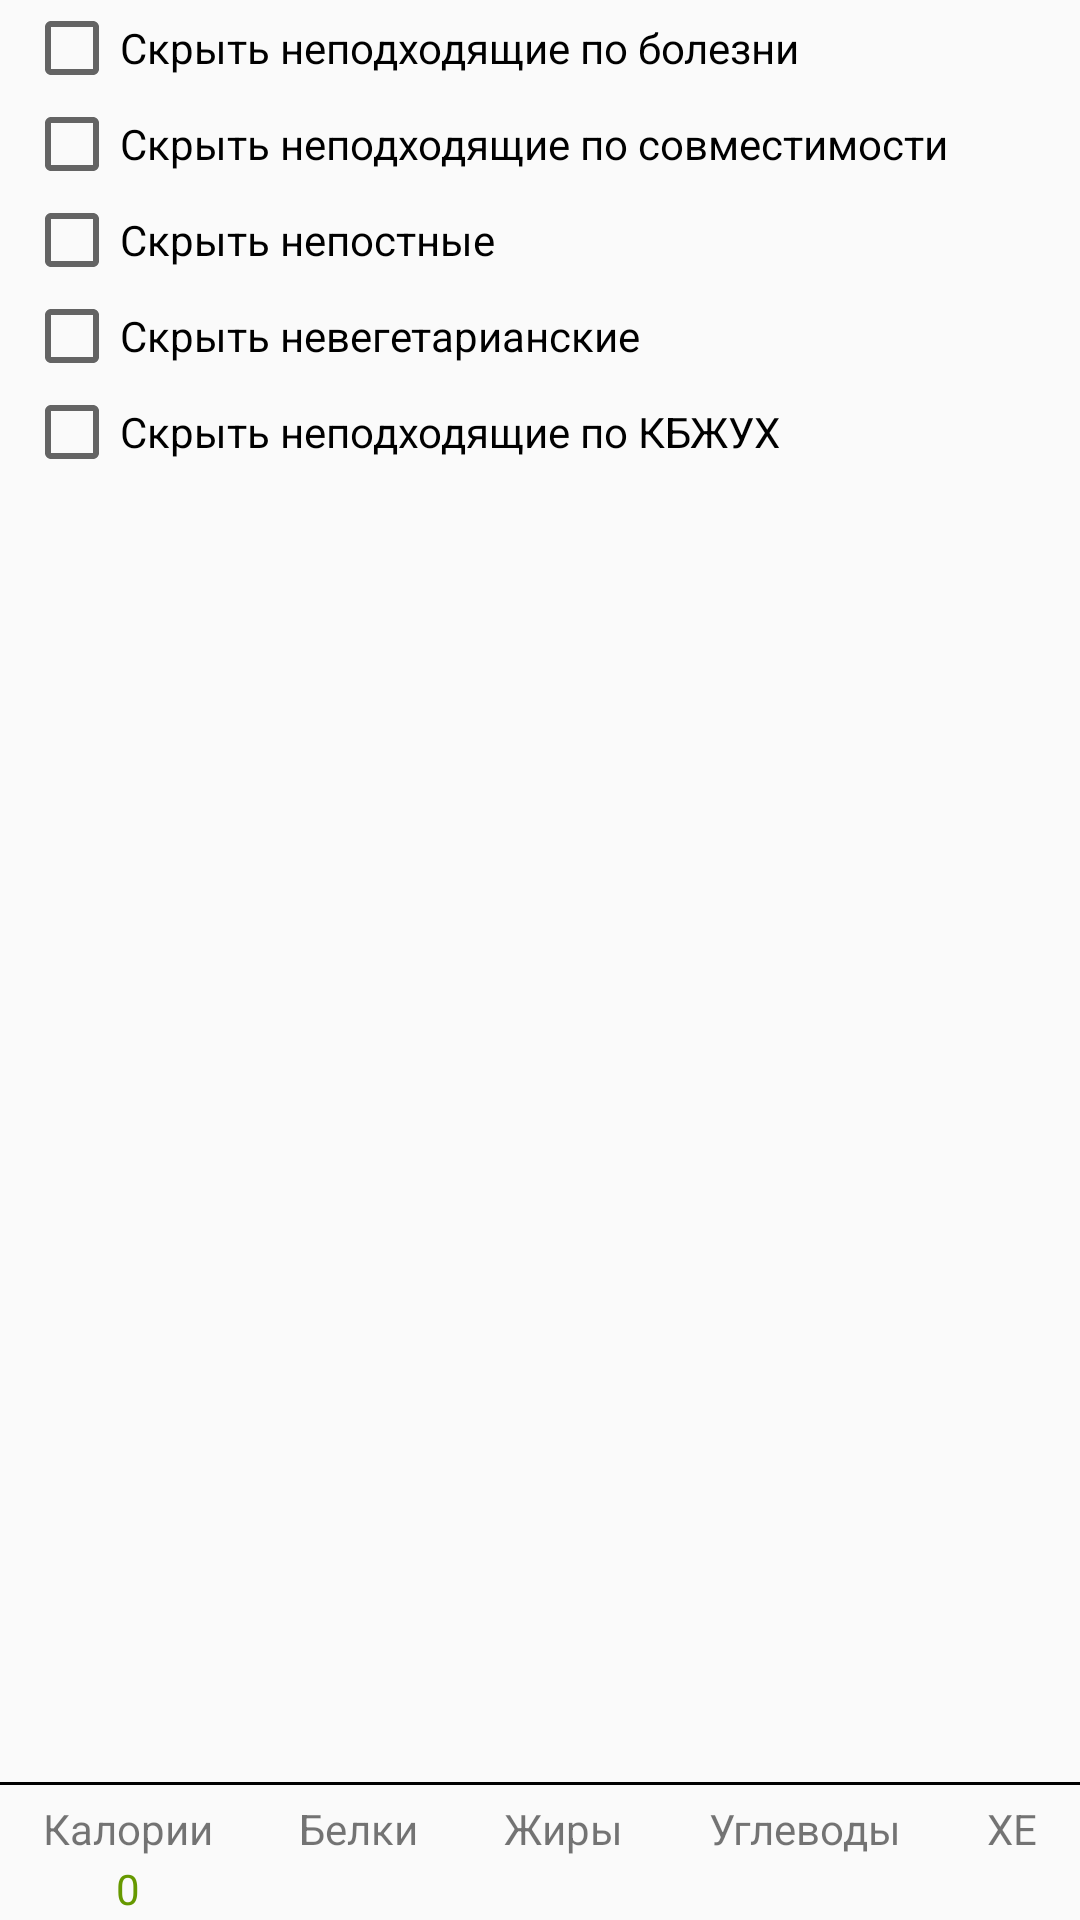

The Android layout XML behind this screen, and the referenced resources:
<!-- AndroidManifest.xml: application theme AppTheme -->
<!-- res/layout/activity_list_dishes.xml -->
<?xml version="1.0" encoding="utf-8"?>
<FrameLayout
    xmlns:android="http://schemas.android.com/apk/res/android"
    xmlns:app="http://schemas.android.com/apk/res-auto"
    xmlns:tools="http://schemas.android.com/tools"
    android:id="@+id/listDishesActivity"
    android:layout_width="match_parent"
    android:layout_height="match_parent"
    tools:context=".ListDishesActivity">
    <LinearLayout
        android:layout_width="match_parent"
        android:layout_height="match_parent"
        android:orientation="vertical">

        <CheckBox
            android:id="@+id/diabetesCheckBox"
            android:layout_width="match_parent"
            android:layout_height="wrap_content"
            android:layout_marginStart="8dp"
            android:layout_marginEnd="8dp"
            android:text="Скрыть неподходящие по болезни"
            app:layout_constraintEnd_toEndOf="parent"
            app:layout_constraintStart_toStartOf="parent"
            app:layout_constraintTop_toTopOf="parent" />

        <CheckBox
            android:id="@+id/compatibilityCheckBox"
            android:layout_width="match_parent"
            android:layout_height="wrap_content"
            android:layout_marginStart="8dp"
            android:layout_marginEnd="8dp"
            android:text="Скрыть неподходящие по совместимости"
            app:layout_constraintEnd_toEndOf="parent"
            app:layout_constraintStart_toStartOf="parent"
            app:layout_constraintTop_toBottomOf="@+id/diabetesCheckBox" />

        <CheckBox
            android:id="@+id/lentenCheckBox"
            android:layout_width="match_parent"
            android:layout_height="wrap_content"
            android:layout_marginStart="8dp"
            android:layout_marginEnd="8dp"
            android:text="Скрыть непостные"
            app:layout_constraintEnd_toEndOf="parent"
            app:layout_constraintStart_toStartOf="parent"
            app:layout_constraintTop_toBottomOf="@+id/compatibilityCheckBox" />

        <CheckBox
            android:id="@+id/vegetarianCheckBox"
            android:layout_width="match_parent"
            android:layout_height="wrap_content"
            android:layout_marginStart="8dp"
            android:layout_marginEnd="8dp"
            android:text="Скрыть невегетарианские"
            app:layout_constraintEnd_toEndOf="parent"
            app:layout_constraintStart_toStartOf="parent"
            app:layout_constraintTop_toBottomOf="@+id/lentenCheckBox" />

        <CheckBox
            android:id="@+id/cpfcxCheckBox"
            android:layout_width="match_parent"
            android:layout_height="wrap_content"
            android:layout_marginStart="8dp"
            android:layout_marginEnd="8dp"
            android:text="Скрыть неподходящие по КБЖУX"
            app:layout_constraintEnd_toEndOf="parent"
            app:layout_constraintStart_toStartOf="parent"
            app:layout_constraintTop_toBottomOf="@+id/vegetarianCheckBox" />



    <FrameLayout
        android:layout_width="match_parent"
        android:layout_height="0dp"
        android:layout_weight="11">

        <android.support.v7.widget.RecyclerView
            android:id="@+id/listDishesRecyclerView"
            android:layout_width="match_parent"
            android:layout_height="match_parent"
            android:scrollbars="vertical" />
    </FrameLayout>

    <View
        android:layout_width="match_parent"
        android:layout_height="1dp"
        android:background="@android:color/black" />

        <LinearLayout
            android:id="@+id/containerCPFCXLinearLayout"
            android:layout_width="match_parent"
            android:layout_height="40dp"
            android:layout_marginTop="5dp"
            android:orientation="horizontal">

            <LinearLayout
                android:layout_width="wrap_content"
                android:layout_height="wrap_content"
                android:layout_weight="1"
                android:orientation="vertical">

                <TextView
                    android:id="@+id/textView3"
                    android:layout_width="wrap_content"
                    android:layout_height="20dp"
                    android:layout_gravity="center_horizontal"
                    android:text="Калории" />

                <TextView
                    android:id="@+id/normCaloriesTextView"
                    android:layout_width="wrap_content"
                    android:layout_height="20dp"
                    android:layout_gravity="center_horizontal"
                    android:text="0"
                    android:textColor="@android:color/holo_green_dark" />

                <TextView
                    android:id="@+id/countCaloriesInListDishesTextView"
                    android:layout_width="wrap_content"
                    android:layout_height="20dp"
                    android:layout_gravity="center_horizontal"
                    android:text="0"
                    android:textColor="@android:color/black" />


                <TextView
                    android:id="@+id/aboveCaloriesTextView"
                    android:layout_width="match_parent"
                    android:layout_height="20dp"
                    android:gravity="center_horizontal"
                    android:text="0"
                    android:textColor="@android:color/holo_red_dark"
                    android:visibility="visible" />
            </LinearLayout>

            <LinearLayout
                android:layout_width="wrap_content"
                android:layout_height="wrap_content"
                android:layout_weight="1"
                android:orientation="vertical">

                <TextView
                    android:id="@+id/textView5"
                    android:layout_width="wrap_content"
                    android:layout_height="20dp"
                    android:layout_gravity="center_horizontal"
                    android:text="Белки" />

                <TextView
                    android:id="@+id/normProteinsTextView"
                    android:layout_width="wrap_content"
                    android:layout_height="20dp"
                    android:layout_gravity="center_horizontal"
                    android:textColor="@android:color/holo_green_dark" />

                <TextView
                    android:id="@+id/countProteinsInListDishesTextView"
                    android:layout_width="wrap_content"
                    android:layout_height="20dp"
                    android:layout_gravity="center_horizontal"
                    android:text="0г"
                    android:textColor="@android:color/black" />


                <TextView
                    android:id="@+id/aboveProteinsTextView"
                    android:layout_width="match_parent"
                    android:layout_height="20dp"
                    android:gravity="center_horizontal"
                    android:textColor="@android:color/holo_red_dark"
                    android:visibility="visible" />
            </LinearLayout>

            <LinearLayout
                android:layout_width="wrap_content"
                android:layout_height="wrap_content"
                android:layout_weight="1"
                android:orientation="vertical">

                <TextView
                    android:id="@+id/textView7"
                    android:layout_width="wrap_content"
                    android:layout_height="20dp"
                    android:layout_gravity="center_horizontal"
                    android:text="Жиры" />

                <TextView
                    android:id="@+id/normFatsTextView"
                    android:layout_width="wrap_content"
                    android:layout_height="20dp"
                    android:layout_gravity="center_horizontal"
                    android:textColor="@android:color/holo_green_dark" />

                <TextView
                    android:id="@+id/countFatsInListDishesTextView"
                    android:layout_width="wrap_content"
                    android:layout_height="20dp"
                    android:layout_gravity="center_horizontal"
                    android:text="0г"
                    android:textColor="@android:color/black" />


                <TextView
                    android:id="@+id/aboveFatsTextView"
                    android:layout_width="match_parent"
                    android:layout_height="20dp"
                    android:gravity="center_horizontal"
                    android:textColor="@android:color/holo_red_dark"
                    android:visibility="visible" />
            </LinearLayout>

            <LinearLayout
                android:layout_width="wrap_content"
                android:layout_height="wrap_content"
                android:layout_weight="1"
                android:orientation="vertical">

                <TextView
                    android:id="@+id/textView9"
                    android:layout_width="wrap_content"
                    android:layout_height="20dp"
                    android:layout_gravity="center_horizontal"
                    android:text="Углеводы" />

                <TextView
                    android:id="@+id/normCarbsTextView"
                    android:layout_width="wrap_content"
                    android:layout_height="20dp"
                    android:layout_gravity="center_horizontal"
                    android:textColor="@android:color/holo_green_dark" />

                <TextView
                    android:id="@+id/countCarbohydratesInListDishesTextView"
                    android:layout_width="wrap_content"
                    android:layout_height="20dp"
                    android:layout_gravity="center_horizontal"
                    android:text="0г"
                    android:textColor="@android:color/black" />


                <TextView
                    android:id="@+id/aboveCarbohydratesTextView"
                    android:layout_width="match_parent"
                    android:layout_height="20dp"
                    android:gravity="center_horizontal"
                    android:textColor="@android:color/holo_red_dark"
                    android:visibility="visible" />
            </LinearLayout>

            <LinearLayout
                android:layout_width="wrap_content"
                android:layout_height="wrap_content"
                android:layout_weight="1"
                android:orientation="vertical">

                <TextView
                    android:layout_width="wrap_content"
                    android:layout_height="20dp"
                    android:layout_gravity="center_horizontal"
                    android:text="ХЕ" />

                <TextView
                    android:id="@+id/normXETextView"
                    android:layout_width="wrap_content"
                    android:layout_height="20dp"
                    android:layout_gravity="center_horizontal"
                    android:textColor="@android:color/holo_green_dark" />

                <TextView
                    android:id="@+id/countXETextView"
                    android:layout_width="wrap_content"
                    android:layout_height="20dp"
                    android:layout_gravity="center_horizontal"
                    android:text="0"
                    android:textColor="@android:color/black" />


                <TextView
                    android:id="@+id/aboveXETextView"
                    android:layout_width="match_parent"
                    android:layout_height="20dp"
                    android:gravity="center_horizontal"
                    android:textColor="@android:color/holo_red_dark"
                    android:visibility="visible" />
            </LinearLayout>

        </LinearLayout>
    </LinearLayout>
</FrameLayout>
<!-- resources referenced by this layout -->
<resources>
  <style name="AppTheme" parent="Theme.AppCompat.Light.DarkActionBar">
          
          <item name="colorPrimary">@android:color/holo_green_light</item>
          <item name="colorPrimaryDark">@android:color/black</item>
          <item name="colorAccent">@android:color/holo_green_light</item>
          <item name="android:windowContentOverlay">@null</item>
      </style>
</resources>
